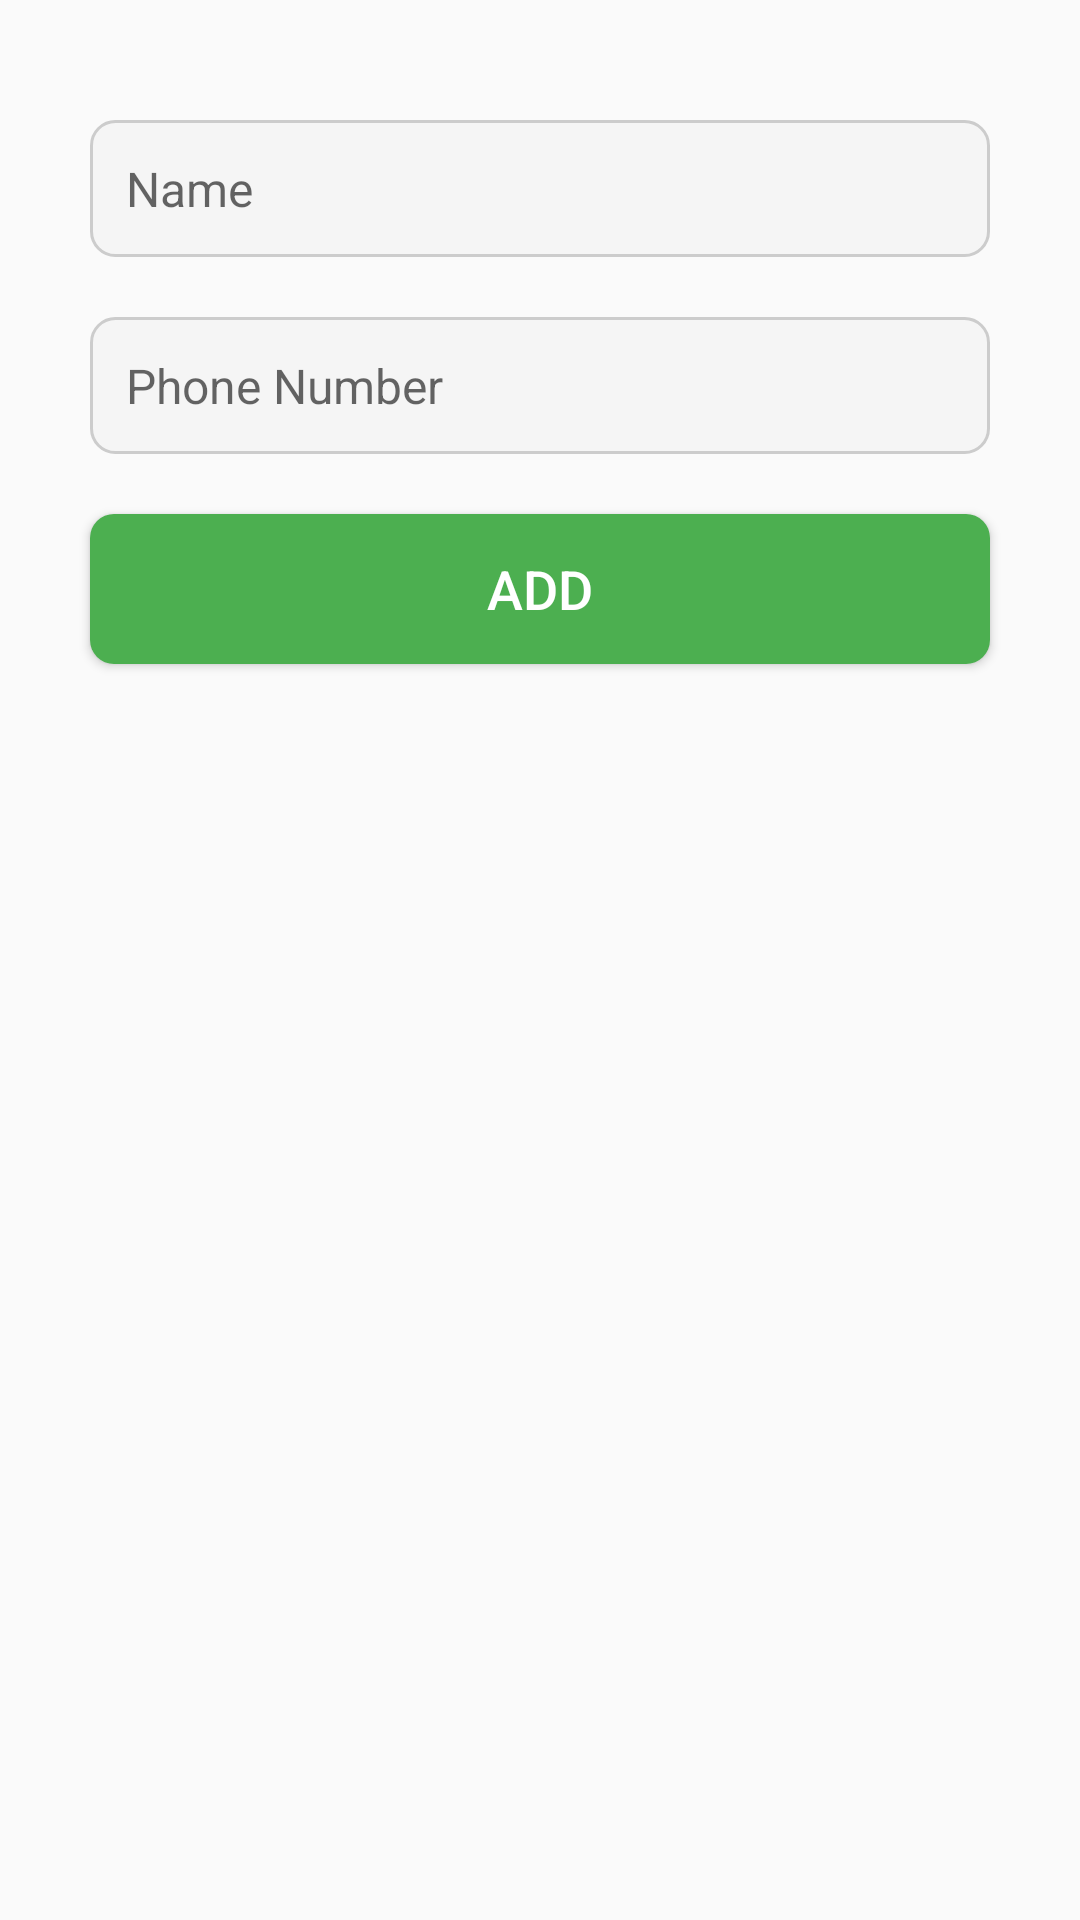

The Android layout XML behind this screen, and the referenced resources:
<!-- AndroidManifest.xml: activity theme Theme.AppCompat.Light.NoActionBar -->
<!-- res/layout/activity_more_contacts.xml -->
<?xml version="1.0" encoding="utf-8"?>
<RelativeLayout xmlns:android="http://schemas.android.com/apk/res/android"
    xmlns:app="http://schemas.android.com/apk/res-auto"
    xmlns:tools="http://schemas.android.com/tools"
    android:layout_width="match_parent"
    android:layout_height="match_parent"
    tools:context=".MoreContactsActivity">

    
    <EditText
        android:id="@+id/contact_name"
        android:layout_width="match_parent"
        android:layout_height="wrap_content"
        android:layout_centerHorizontal="true"
        android:layout_marginStart="30dp"
        android:layout_marginEnd="30dp"
        android:layout_marginTop="40dp"
        android:padding="12dp"
        android:background="@drawable/edit_text_background"
        android:hint="Name"
        android:textColor="#000000"
        android:textSize="16sp" />

    
    <EditText
        android:id="@+id/add_contact"
        android:layout_width="match_parent"
        android:layout_height="wrap_content"
        android:layout_below="@id/contact_name"
        android:layout_centerHorizontal="true"
        android:layout_marginStart="30dp"
        android:layout_marginTop="20dp"
        android:layout_marginEnd="30dp"
        android:padding="12dp"
        android:background="@drawable/edit_text_background"
        android:hint="Phone Number"
        android:textColor="#000000"
        android:textSize="16sp" />

    
    <androidx.recyclerview.widget.RecyclerView
        android:id="@+id/rv"
        android:layout_width="match_parent"
        android:layout_height="match_parent"
        android:layout_below="@id/add_button"
        android:layout_marginTop="20dp" />

    
    <Button
        android:id="@+id/add_button"
        android:layout_width="match_parent"
        android:layout_height="50dp"
        android:layout_below="@id/add_contact"
        android:layout_marginStart="30dp"
        android:layout_marginTop="20dp"
        android:layout_marginEnd="30dp"
        android:background="@drawable/button_background_confrim"
        android:text="Add"
        android:textColor="#FFFFFF"
        android:textSize="18sp" />

</RelativeLayout>
<!-- resources referenced by this layout -->
<resources>
  <!-- drawable button_background_confrim (drawable) -->
  <selector xmlns:android="http://schemas.android.com/apk/res/android">
      
      <item android:state_pressed="true">
          <shape android:shape="rectangle">
              <corners android:radius="8dp" />
              <solid android:color="#757575" /> 
          </shape>
      </item>
  
      
      <item>
          <shape android:shape="rectangle">
              <corners android:radius="8dp" />
              <solid android:color="#4CAF50" /> 
          </shape>
      </item>
  </selector>
  <!-- drawable edit_text_background (drawable) -->
  <shape xmlns:android="http://schemas.android.com/apk/res/android">
      <corners android:radius="8dp" />
      <solid android:color="#F5F5F5" /> 
      <stroke android:width="1dp" android:color="#CCCCCC" /> 
  </shape>
</resources>
